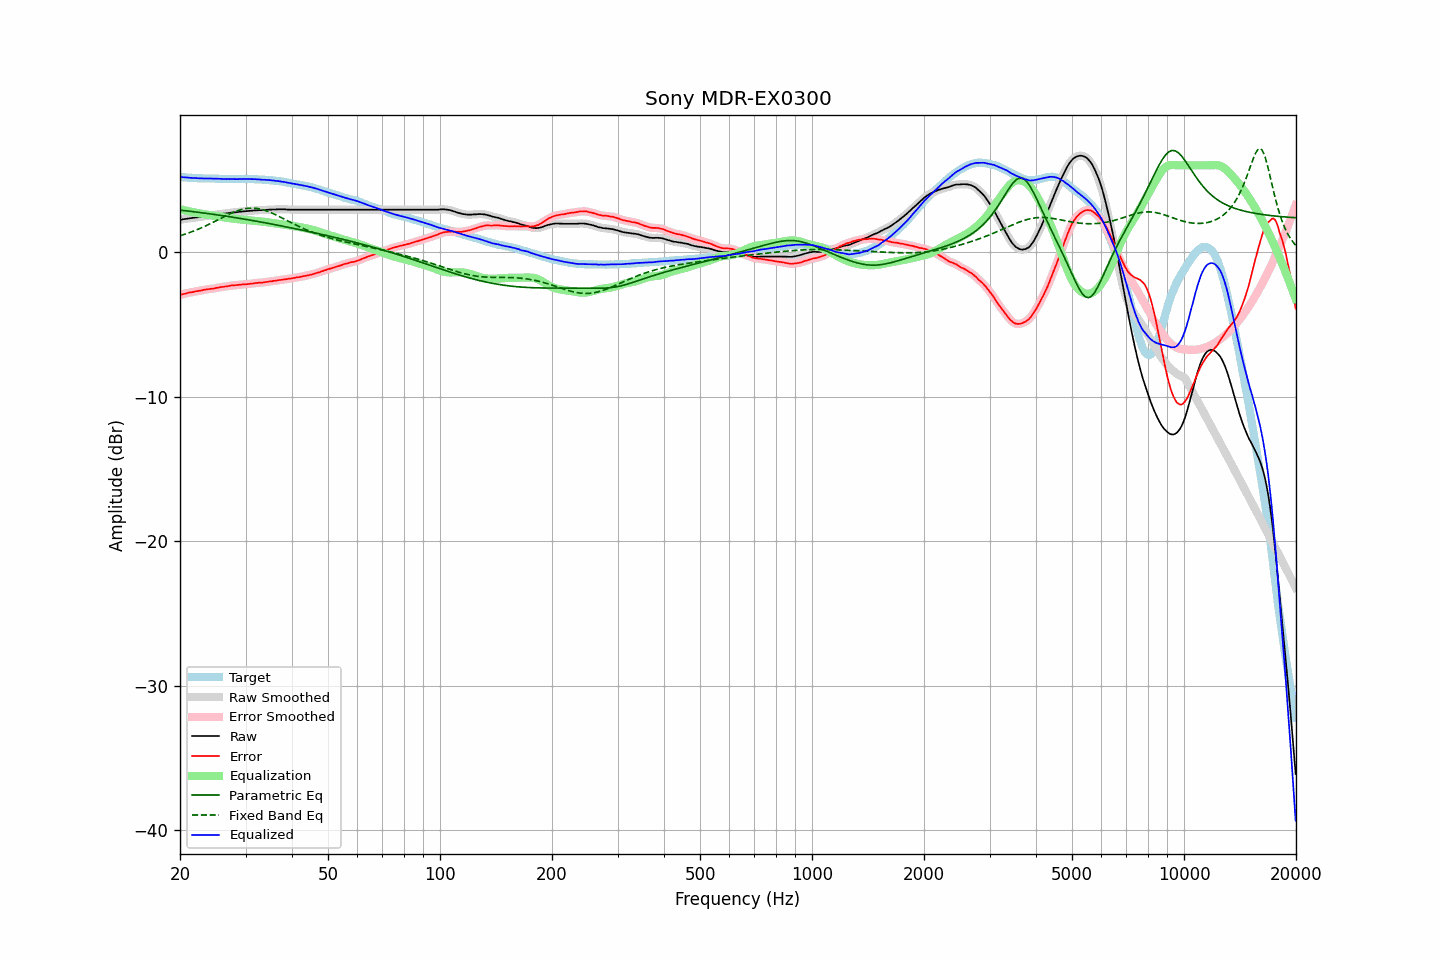

The data file committed next to this chart (first rows):
frequency, raw, error, smoothed, error_smoothed, equalization, parametric_eq, fixed_band_eq, equalized_raw, equalized_smoothed, target
20.00, 2.23, -2.98, 2.23, -2.97, 2.97, 2.90, 1.13, 5.20, 5.20, 5.21
20.20, 2.25, -2.94, 2.25, -2.94, 2.94, 2.89, 1.16, 5.19, 5.19, 5.18
20.40, 2.27, -2.91, 2.27, -2.91, 2.91, 2.88, 1.20, 5.18, 5.18, 5.17
20.61, 2.29, -2.89, 2.28, -2.88, 2.88, 2.86, 1.23, 5.17, 5.17, 5.17
20.81, 2.30, -2.86, 2.30, -2.85, 2.86, 2.85, 1.27, 5.16, 5.16, 5.15
21.02, 2.32, -2.83, 2.32, -2.83, 2.83, 2.84, 1.31, 5.15, 5.15, 5.14
21.23, 2.34, -2.80, 2.33, -2.80, 2.81, 2.82, 1.35, 5.14, 5.14, 5.13
21.44, 2.35, -2.79, 2.35, -2.79, 2.78, 2.81, 1.39, 5.13, 5.13, 5.14
21.66, 2.37, -2.76, 2.37, -2.76, 2.76, 2.80, 1.43, 5.13, 5.13, 5.13
21.87, 2.38, -2.74, 2.38, -2.74, 2.74, 2.78, 1.48, 5.12, 5.12, 5.12
22.09, 2.40, -2.71, 2.40, -2.72, 2.72, 2.77, 1.52, 5.12, 5.12, 5.11
22.31, 2.41, -2.70, 2.41, -2.70, 2.70, 2.75, 1.57, 5.11, 5.11, 5.11
22.54, 2.43, -2.67, 2.42, -2.68, 2.68, 2.74, 1.61, 5.10, 5.10, 5.10
22.76, 2.44, -2.67, 2.44, -2.66, 2.66, 2.73, 1.66, 5.09, 5.10, 5.11
22.99, 2.46, -2.64, 2.46, -2.64, 2.64, 2.71, 1.71, 5.09, 5.09, 5.10
23.22, 2.48, -2.61, 2.47, -2.62, 2.62, 2.70, 1.76, 5.10, 5.09, 5.09
23.45, 2.49, -2.60, 2.49, -2.60, 2.60, 2.68, 1.81, 5.09, 5.09, 5.09
23.69, 2.51, -2.58, 2.50, -2.58, 2.59, 2.67, 1.86, 5.09, 5.09, 5.09
23.92, 2.52, -2.57, 2.52, -2.57, 2.57, 2.65, 1.92, 5.09, 5.09, 5.08
24.16, 2.54, -2.55, 2.54, -2.55, 2.55, 2.64, 1.97, 5.09, 5.09, 5.08
24.40, 2.55, -2.55, 2.55, -2.54, 2.53, 2.62, 2.03, 5.08, 5.08, 5.09
24.65, 2.57, -2.53, 2.57, -2.52, 2.52, 2.61, 2.08, 5.08, 5.08, 5.09
24.89, 2.58, -2.50, 2.58, -2.50, 2.50, 2.59, 2.14, 5.08, 5.08, 5.08
25.14, 2.60, -2.47, 2.60, -2.48, 2.48, 2.57, 2.19, 5.08, 5.08, 5.07
25.39, 2.61, -2.46, 2.61, -2.46, 2.46, 2.56, 2.25, 5.07, 5.07, 5.07
25.65, 2.63, -2.43, 2.63, -2.44, 2.44, 2.54, 2.31, 5.07, 5.07, 5.06
25.91, 2.64, -2.42, 2.64, -2.42, 2.42, 2.53, 2.36, 5.06, 5.06, 5.06
26.16, 2.66, -2.41, 2.65, -2.40, 2.40, 2.51, 2.42, 5.06, 5.06, 5.07
26.43, 2.67, -2.39, 2.67, -2.39, 2.39, 2.49, 2.48, 5.05, 5.05, 5.05
26.69, 2.68, -2.38, 2.68, -2.37, 2.37, 2.47, 2.53, 5.05, 5.05, 5.05
26.96, 2.70, -2.36, 2.69, -2.35, 2.35, 2.46, 2.58, 5.05, 5.05, 5.05
27.23, 2.71, -2.33, 2.71, -2.34, 2.34, 2.44, 2.64, 5.05, 5.05, 5.04
27.50, 2.73, -2.31, 2.72, -2.32, 2.32, 2.42, 2.69, 5.05, 5.05, 5.04
27.77, 2.74, -2.31, 2.74, -2.31, 2.31, 2.41, 2.73, 5.05, 5.05, 5.05
28.05, 2.75, -2.30, 2.75, -2.30, 2.30, 2.39, 2.78, 5.04, 5.04, 5.05
28.33, 2.76, -2.29, 2.76, -2.29, 2.28, 2.37, 2.82, 5.04, 5.04, 5.05
28.62, 2.77, -2.28, 2.77, -2.28, 2.27, 2.35, 2.86, 5.04, 5.04, 5.04
28.90, 2.79, -2.27, 2.78, -2.27, 2.27, 2.33, 2.90, 5.05, 5.05, 5.05
29.19, 2.80, -2.25, 2.80, -2.25, 2.26, 2.32, 2.93, 5.05, 5.05, 5.05
29.48, 2.81, -2.24, 2.81, -2.24, 2.25, 2.30, 2.96, 5.05, 5.05, 5.05
29.78, 2.82, -2.23, 2.82, -2.24, 2.24, 2.28, 2.99, 5.05, 5.05, 5.05
30.08, 2.83, -2.24, 2.83, -2.23, 2.23, 2.26, 3.01, 5.05, 5.05, 5.06
30.38, 2.84, -2.22, 2.84, -2.22, 2.21, 2.24, 3.02, 5.05, 5.05, 5.05
30.68, 2.85, -2.20, 2.85, -2.21, 2.20, 2.22, 3.03, 5.05, 5.05, 5.05
30.99, 2.86, -2.19, 2.86, -2.19, 2.19, 2.20, 3.04, 5.05, 5.05, 5.05
31.30, 2.87, -2.18, 2.87, -2.18, 2.18, 2.18, 3.04, 5.05, 5.05, 5.05
31.61, 2.88, -2.17, 2.88, -2.17, 2.17, 2.16, 3.04, 5.04, 5.04, 5.04
31.93, 2.89, -2.15, 2.88, -2.15, 2.15, 2.14, 3.03, 5.04, 5.04, 5.03
32.24, 2.89, -2.14, 2.89, -2.14, 2.14, 2.12, 3.02, 5.03, 5.03, 5.03
32.57, 2.90, -2.12, 2.89, -2.13, 2.13, 2.10, 3.00, 5.03, 5.02, 5.02
32.89, 2.90, -2.12, 2.90, -2.12, 2.12, 2.08, 2.98, 5.02, 5.01, 5.01
33.22, 2.90, -2.12, 2.90, -2.11, 2.11, 2.06, 2.95, 5.00, 5.01, 5.01
33.55, 2.91, -2.10, 2.91, -2.10, 2.09, 2.04, 2.92, 5.00, 5.00, 5.01
33.89, 2.92, -2.08, 2.91, -2.08, 2.08, 2.02, 2.88, 5.00, 4.99, 5.00
34.23, 2.92, -2.07, 2.92, -2.06, 2.07, 2.00, 2.84, 4.98, 4.99, 4.98
34.57, 2.93, -2.05, 2.93, -2.05, 2.05, 1.98, 2.80, 4.98, 4.98, 4.98
34.92, 2.94, -2.03, 2.93, -2.04, 2.04, 1.96, 2.76, 4.97, 4.97, 4.97
35.27, 2.94, -2.04, 2.94, -2.02, 2.02, 1.94, 2.71, 4.96, 4.96, 4.97
35.62, 2.95, -1.99, 2.94, -2.01, 2.00, 1.92, 2.66, 4.95, 4.95, 4.94
35.97, 2.95, -1.99, 2.95, -1.99, 1.99, 1.90, 2.61, 4.93, 4.93, 4.94
... 635 more rows
